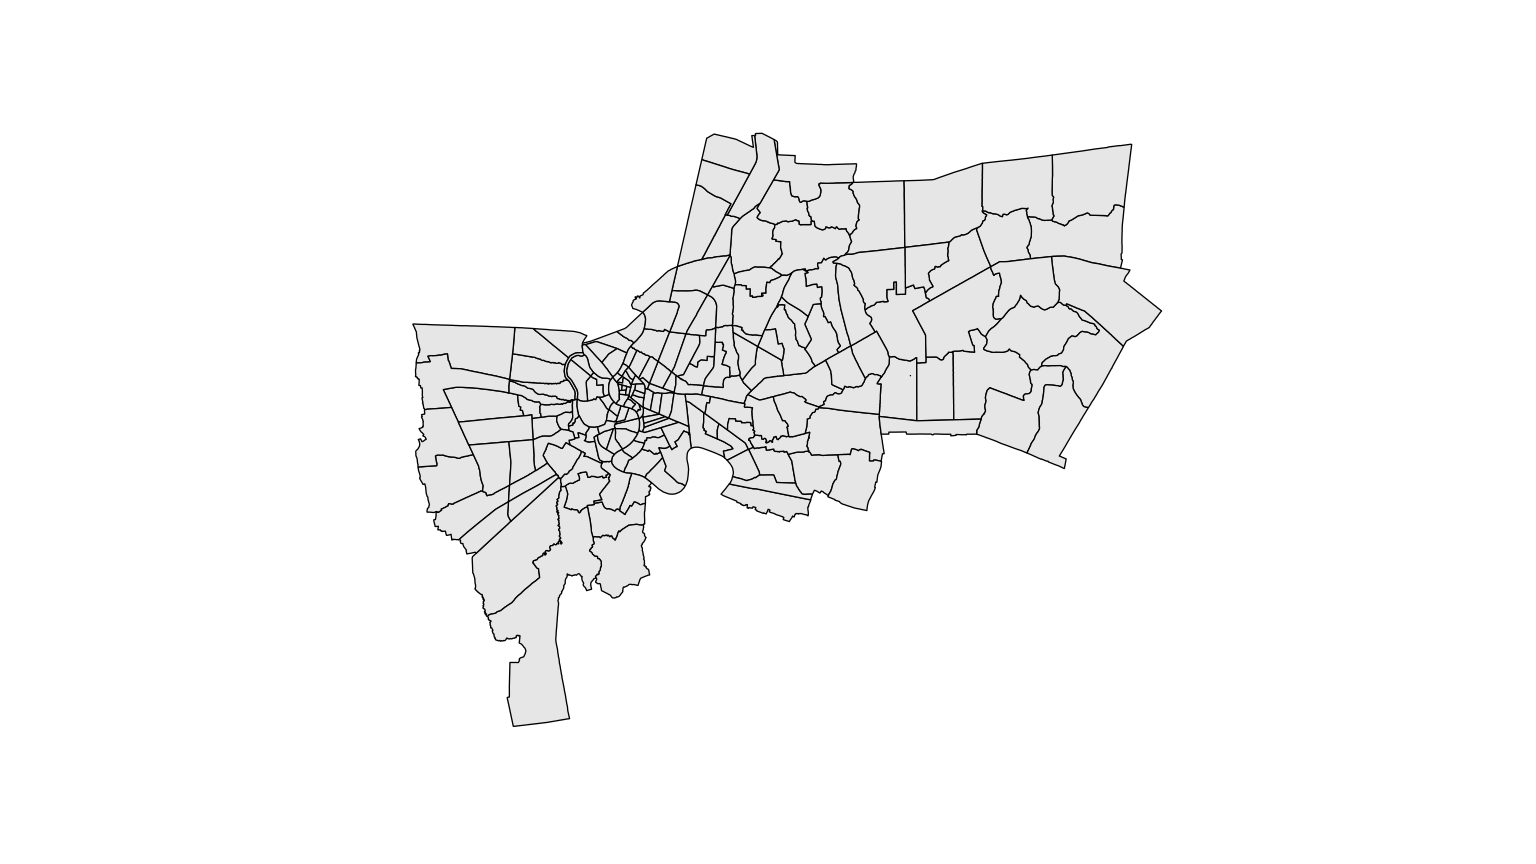

The table this chart was drawn from, first rows:
AREA_BMA, PERIMETER, ADMIN_ID, SUBDISTRIC, SUBDISTR_1, DISTRICT_I, DISTRICT_N, CHANGWAT_I
16.46, 21537, 2, 100608, หัวหมาก, 1006, บางกะปิ, 10
12.06, 18261, 3, 100601, คลองจั่น, 1006, บางกะปิ, 10
14.15, 17831, 2, 104003, บางไผ่, 1040, บางแค, 10
18.41, 19142, 2, 100502, อนุสาวรีย์, 1005, บางเขน, 10
23.72, 24066, 3, 100508, ท่าแร้ง, 1005, บางเขน, 10
2.3, 5310, 3, 103102, วัดพระยาไกร, 1031, บางคอแหลม, 10
5.872, 9600, 4, 103103, บางโคล่, 1031, บางคอแหลม, 10
0.689, 3476, 2, 100404, บางรัก, 1004, บางรัก, 10
2.074, 7031, 3, 100402, สีลม, 1004, บางรัก, 10
0.889, 3972, 4, 100401, มหาพฤฒาราม, 1004, บางรัก, 10
1.064, 4574, 5, 100405, สี่พระยา, 1004, บางรัก, 10
0.82, 5025, 6, 100403, สุริยวงศ์, 1004, บางรัก, 10
2.076, 6827, 4, 102005, บ้านช่างหล่, 1020, บางกอกน้อย, 10
1.258, 6717, 5, 102004, ศิริราช, 1020, บางกอกน้อย, 10
0.834, 3986, 2, 101601, วัดอรุณ, 1016, บางกอกใหญ่, 10
0.834, 9389, 3, 101602, วัดท่าพระ, 1016, บางกอกใหญ่, 10
3.296, 10523, 2, 102501, บางพลัด, 1025, บางพลัด, 10
2.332, 6929, 3, 102503, บางบำหรุ, 1025, บางพลัด, 10
2.886, 6914, 4, 102504, บางยี่ขัน, 1025, บางพลัด, 10
8.354, 14391, 1, 102601, ดินแดง, 1026, ดินแดง, 10
1.074, 4681, 2, 100202, วชิรพยาบาล, 1002, ดุสิต, 10
2.233, 6504, 3, 100201, ดุสิต, 1002, ดุสิต, 10
5.282, 10209, 4, 100206, ถนนนครไชยศร, 1002, ดุสิต, 10
5.408, 11938, 2, 101702, บางกะปิ, 1017, ห้วยขวาง, 10
5.342, 11798, 3, 101701, ห้วยขวาง, 1017, ห้วยขวาง, 10
4.283, 12834, 4, 101704, สามเสนนอก, 1017, ห้วยขวาง, 10
15.82, 19864, 4, 104605, ทรายกองดินใ, 1046, คลองสามวา, 10
1.773, 6059, 2, 101804, คลองต้นไทร, 1018, คลองสาน, 10
0.727, 5664, 3, 101802, คลองสาน, 1018, คลองสาน, 10
2.234, 6025, 4, 101803, บางลำภูล่าง, 1018, คลองสาน, 10
1.317, 4129, 5, 101801, สมเด็จเจ้าพ, 1018, คลองสาน, 10
7.249, 15593, 2, 103301, คลองเตย, 1033, คลองเตย, 10
1.895, 6221, 3, 103302, คลองตัน, 1033, คลองเตย, 10
3.85, 10389, 4, 103303, พระโขนง, 1033, คลองเตย, 10
5.955, 12446, 3, 104102, ตลาดบางเขน, 1041, หลักสี่, 10
14.3, 17420, 2, 101102, คลองสองต้นน, 1011, ลาดกระบัง, 10
17.46, 18699, 3, 101103, คลองสามประเ, 1011, ลาดกระบัง, 10
33.75, 29970, 5, 101104, ลำปลาทิว, 1011, ลาดกระบัง, 10
7.055, 12393, 2, 103802, จรเข้บัว, 1038, ลาดพร้าว, 10
28.46, 27115, 2, 101001, มีนบุรี, 1010, มีนบุรี, 10
35.19, 29804, 3, 101002, แสนแสบ, 1010, มีนบุรี, 10
29.99, 27069, 2, 100302, หนองจอก, 1003, หนองจอก, 10
17.75, 18697, 4, 100306, คู้ฝั่งเหนื, 1003, หนองจอก, 10
33.36, 28352, 6, 100307, ลำผักชี, 1003, หนองจอก, 10
24.79, 30594, 7, 100308, ลำต้อยติ่ง, 1003, หนองจอก, 10
38.13, 28786, 8, 100301, กระทุ่มราย, 1003, หนองจอก, 10
1.3, 4846, 2, 100701, รองเมือง, 1007, ปทุมวัน, 10
1.403, 5034, 3, 100702, วังใหม่, 1007, ปทุมวัน, 10
2.181, 6118, 4, 100703, ปทุมวัน, 1007, ปทุมวัน, 10
3.485, 8063, 5, 100704, ลุมพินี, 1007, ปทุมวัน, 10
9.595, 12017, 1, 101406, พญาไท, 1014, พญาไท, 10
2.992, 7634, 2, 102208, คลองขวาง, 1022, ภาษีเจริญ, 10
2.514, 8119, 3, 102202, บางด้วน, 1022, ภาษีเจริญ, 10
3.022, 8380, 5, 102207, บางแวก, 1022, ภาษีเจริญ, 10
1.394, 5301, 6, 102206, บางจาก, 1022, ภาษีเจริญ, 10
1.898, 6667, 8, 102209, ปากคลองภาษี, 1022, ภาษีเจริญ, 10
13.99, 16991, 1, 100905, บางจาก, 1009, พระโขนง, 10
0.251, 3035, 2, 100804, บ้านบาตร, 1008, ป้อมปราบศัต, 10
0.535, 3601, 3, 100801, ป้อมปราบศัต, 1008, ป้อมปราบศัต, 10
0.35, 3092, 4, 100805, วัดโสมนัส, 1008, ป้อมปราบศัต, 10
... 120 more rows
